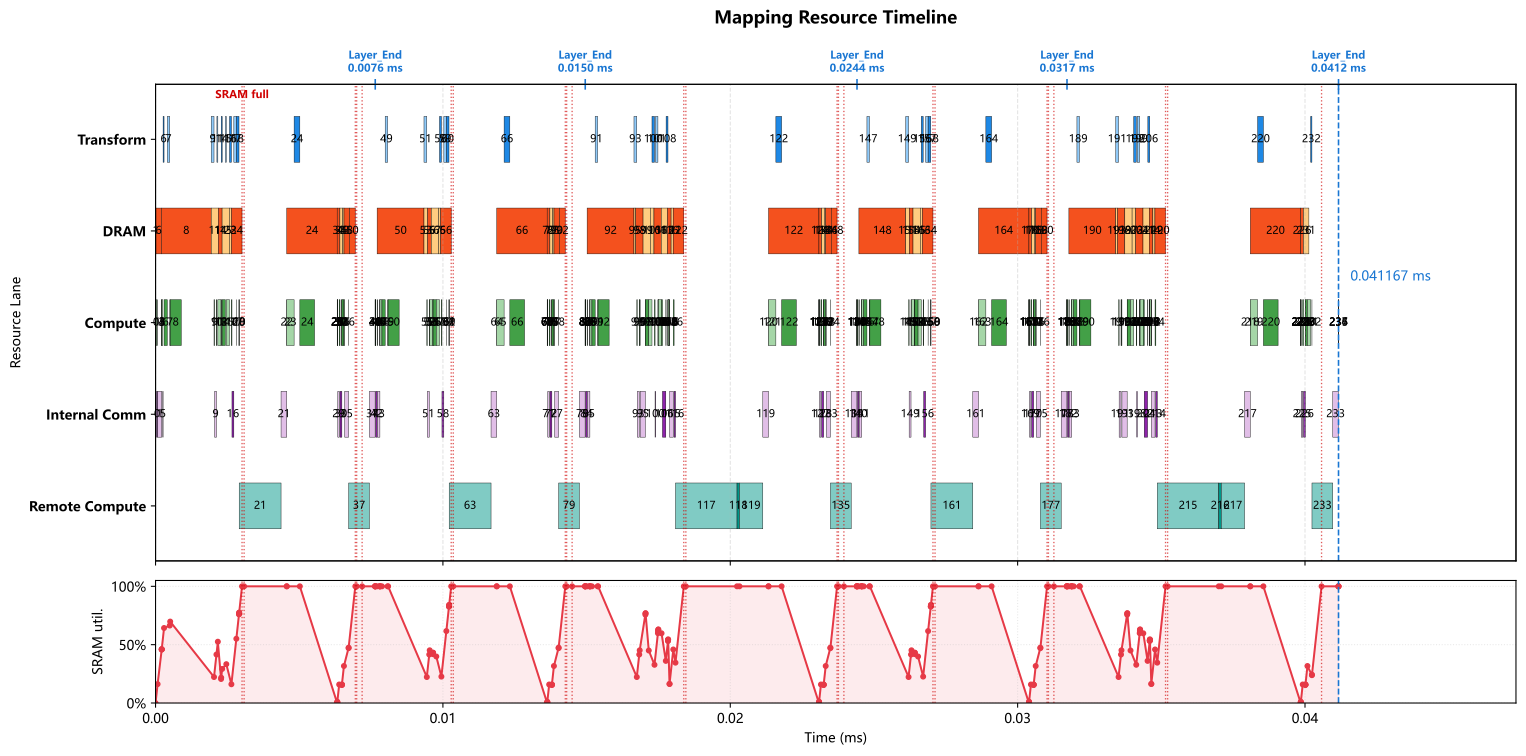

Values plotted in this chart, from the file beside it:
op_index, op_name, op_type, cores, num_cores, partition, input_tensors, output_tensor, transform_ms, compute_ms, local_dram_ms, local_sram_ms, max_weight_capacity_per_core_bytes, max_kv_capacity_per_core_bytes, max_io_capacity_per_core_bytes, cumulative_weight_capacity_per_core_byte…, cumulative_kv_capacity_per_core_bytes, max_io_capacity_per_core_so_far_bytes, internal_comm_ms, op_latency_ms, step_latency_ms, compute_start_time_ms, prefetch_window_ms, prefetch_dram_hidden_ms
0, 0_ATTN_x_rsqrt, RMSNORM, 0-7, 8, hidden_split, residual=<missing>, ATTN_x_rsqrt=hidden@0-7, 0.000000000, 0.000035, 0.000000000, 0.000000000, 0.0, 0.0, 7168, 0.0, 0.0, 7168, 0.00003653, 0.00007153, 0.00007153, 0.000000000, 0.000000000, 0.000000000
1, 0_ATTN_hc_fn_linear, GEMM, 0-255, 256, input_split, residual=<missing>, ATTN_F=replicated@0-255, 0.000000000, 0.000004000, 0.00001186, 0.000000000, 2688, 0.0, 136.0, 2688, 0.0, 7168, 0.0001384, 0.0001424, 0.0001424, 0.00007153, 0.00007153, 0.00001186
2, 0_ATTN_F_rsqrt, ELEMENTWISE, 0, 1, hidden_split, ATTN_F=replicated@0-255; ATTN_x_rsqrt=hi…, ATTN_pre_post_comb=hidden@0, 0.000000000, 0.000000500, 0.000000000, 0.000000000, 0.0, 0.0, 48.0, 2688, 0.0, 7168, 0.000000000, 0.000000500, 0.000000500, 0.0002139, 0.0002021, 0.000000000
3, 0_ATTN_pre_x, ELEMENTWISE, 0-127, 128, hidden_split, previous=hidden@0, chain_output=hidden@0-127, 0.000000000, 0.000000500, 0.000000000, 0.000000000, 0.0, 0.0, 448.0, 2688, 0.0, 7168, 0.000000000, 0.000000500, 0.000000500, 0.0002144, 0.0002026, 0.000000000
4, 0_ATTN_pre_x_reducesum, REDUCE_SUM, 0-127, 128, hidden_split, previous=hidden@0-127, chain_output=hidden@0-127, 0.000000000, 0.000000500, 0.000000000, 0.000000000, 0.0, 0.0, 280.0, 2688, 0.0, 7168, 0.000000000, 0.000000500, 0.000000500, 0.0002149, 0.0002031, 0.000000000
5, 0_ATTN_attn_norm, RMSNORM, 0-1, 2, hidden_split, previous=hidden@0-127, attn_norm_output=hidden@0-1, 0.000000000, 0.000035, 0.000000000, 0.000000000, 0.0, 0.0, 7168, 2688, 0.0, 7168, 0.00001251, 0.00004751, 0.00004751, 0.0002154, 0.0002036, 0.000000000
6, 0_q_a_linear, GEMM, 0-255, 256, output_split, attn_norm_output=hidden@0-1, chain_output=q_lora_rank@0-255, 0.0000325, 0.000112, 0.0001897, 0.000000000, 43008, 0.0, 7174, 45696, 0.0, 7174, 0.000000000, 0.000112, 0.0001445, 0.0002955, 0.0002836, 0.0001897
7, 0_q_norm, RMSNORM, 0, 1, batch_split, previous=q_lora_rank@0-255, q_lora_normed=batch_size@0, 0.000087, 0.000015, 0.000000000, 0.000000000, 0.0, 0.0, 3072, 45696, 0.0, 7174, 0.000000000, 0.000015, 0.000102, 0.0004945, 0.0002929, 0.000000000
8, 0_q_b_linear, GEMM, 0-255, 256, output_split, q_lora_normed=batch_size@0, chain_output=heads*head_dim@0-255, 0.000000000, 0.000384, 0.001735, 0.000000000, 393216, 0.0, 1792, 438912, 0.0, 7174, 0.000000000, 0.001427, 0.001427, 0.0005095, 0.0003079, 0.0003079
9, 0_qb_rnorm, RMSNORM, 0-31, 32, hidden_split, previous=heads*head_dim@0-255, query_heads_normed=heads*head_dim@0-31, 0.00009825, 0.00002, 0.000000000, 0.000000000, 0.0, 0.0, 4096, 438912, 0.0, 7174, 0.00006504, 0.00008504, 0.0001833, 0.002034, 0.00009825, 0.000000000
10, 0_q_rope, ELEMENTWISE, 0, 1, heads*head_dim_split, query_heads_normed=heads*head_dim@0-31, chain_output=heads*head_dim@0, 0.000000000, 0.000016, 0.000000000, 0.000000000, 0.0, 0.0, 16384, 438912, 0.0, 16384, 0.000000000, 0.000016, 0.000016, 0.002119, 0.0001833, 0.000000000
11, 0_kv_linear, GEMM, 0-63, 64, output_split, attn_norm_output=hidden@0-1, chain_output=head_dim@0-63, 0.0000325, 0.000112, 0.000253, 0.000000000, 57344, 0.0, 7176, 496256, 0.0, 16384, 0.000000000, 0.000112, 0.0001445, 0.002168, 0.0002318, 0.0002318
12, 0_kv_norm, RMSNORM, 0, 1, hidden_split, previous=head_dim@0-63, window_kv_normed=head_dim@0, 0.000000000, 0.000005000, 0.000000000, 0.000000000, 0.0, 0.0, 1024, 496256, 0.0, 16384, 0.000000000, 0.000005000, 0.000005000, 0.00228, 0.00009083, 0.000000000
13, 0_kv_rope, ELEMENTWISE, 0, 1, batch_split, window_kv_normed=head_dim@0, chain_output=batch_size@0, 0.000000000, 0.000000500, 0.000000000, 0.000000000, 0.0, 0.0, 128.0, 496256, 0.0, 16384, 0.000000000, 0.000000500, 0.000000500, 0.002285, 0.00009583, 0.000000000
14, 0_hca_compressor_wkv, GEMM, 0-255, 256, output_split, attn_norm_output=hidden@0-1, hca_compressor_kv=hca_compressor_project…, 0.0000325, 0.000112, 0.0001265, 0.000000000, 28672, 0.0, 14340, 524928, 0.0, 16384, 0.000000000, 0.000112, 0.0001445, 0.002318, 0.0001288, 0.0001265
15, 0_hca_compressor_wgate, GEMM, 0-127, 128, output_split, attn_norm_output=hidden@0-1, hca_compressor_gate=hca_compressor_proje…, 0.0000325, 0.000112, 0.000253, 0.000000000, 57344, 0.0, 14344, 582272, 0.0, 16384, 0.000000000, 0.000112, 0.0001445, 0.002462, 0.0001469, 0.0001469
16, 0_hca_compressor_score_softmax, SOFTMAX, 0-31, 32, hca_compressor_window_split, hca_compressor_gate=hca_compressor_proje…, hca_compressor_scores=hca_compressor_win…, 0.000065, 0.00002, 0.000000000, 0.000000000, 0.0, 0.0, 8192, 582272, 0.0, 16384, 0.00006509, 0.00008509, 0.0001501, 0.002639, 0.0000709, 0.000000000
17, 0_hca_compressor_kv_mul_score, ELEMENTWISE, 0-63, 64, hca_compressor_window_split, hca_compressor_kv=hca_compressor_project…, hca_compressor_weighted_kv=hca_compresso…, 0.000087, 0.000002000, 0.000000000, 0.000000000, 0.0, 0.0, 4096, 582272, 0.0, 16384, 0.000000000, 0.000002000, 0.000089, 0.002812, 0.000243, 0.000000000
18, 0_hca_compressor_kv_reducesum, REDUCE_SUM, 0-127, 128, hca_compressor_head_dim_split, hca_compressor_weighted_kv=hca_compresso…, hca_compressor_pooled_kv=hca_compressor_…, 0.00009025, 0.000001000, 0.000000000, 0.000000000, 0.0, 0.0, 1032, 582272, 0.0, 16384, 0.000000000, 0.000001000, 0.00009125, 0.002904, 0.0003352, 0.000000000
19, 0_hca_compressor_kv_rmsnorm, RMSNORM, 0, 1, hidden_split, hca_compressor_pooled_kv=hca_compressor_…, hca_compressor_kv_normed=hca_compressor_…, 0.000000000, 0.000005000, 0.000000000, 0.000000000, 0.0, 0.0, 2048, 582272, 0.0, 16384, 0.000000000, 0.000005000, 0.000005000, 0.002905, 0.0003362, 0.000000000
20, 0_hca_compressor_kv_rope, ELEMENTWISE, 0, 1, batch_split, hca_compressor_kv_normed=hca_compressor_…, compressed_kv_cache=batch_size@0, 0.000000000, 0.000000500, 0.000000000, 0.000000000, 0.0, 0.0, 2048, 582272, 0.0, 16384, 0.000000000, 0.000000500, 0.000000500, 0.00291, 0.0003412, 0.000000000
21, 0_DV_FA_flash_attn, REMOTE, 0-255, 256, manual, previous=batch_size@0, core_attn_output=replicated@0-255, 0.000000000, 0.001457, 0.000000000, 0.000000000, 0.0, 0.0, 0.0, 582272, 0.0, 16384, 0.000198, 0.001655, 0.001655, 0.00291, 0.0003417, 0.000000000
22, 0_inverse_rope, ELEMENTWISE, 0-31, 32, hidden_split, core_attn_output=replicated@0-255, chain_output=hidden@0-31, 0.000000000, 0.000000500, 0.000000000, 0.000000000, 0.0, 0.0, 512.0, 582272, 0.0, 16384, 0.000000000, 0.000000500, 0.000000500, 0.004565, 0.0004411, 0.000000000
23, 0_wo_a_linear, GEMM, 0-255, 256, output_split, core_attn_output=replicated@0-255, chain_output=o_lora_rank@0-255, 0.000000000, 0.000256, 0.00007227, 0.000000000, 16384, 0.0, 65600, 598656, 0.0, 65600, 0.000000000, 0.000256, 0.000256, 0.004566, 0.0004411, 0.00007227
24, 0_wo_b_linear, GEMM, 0-255, 256, output_split, previous=o_lora_rank@0-255, o_b_proj_attnout=hidden@0-255, 0.0001995, 0.000512, 0.002124, 0.000000000, 458752, 0.0, 16412, 1057408, 0.0, 65600, 0.000000000, 0.001299, 0.001499, 0.005021, 0.0004411, 0.0008244
25, 0_ATTN_post_attnout, ELEMENTWISE, 0-255, 256, hidden_split, o_b_proj_attnout=hidden@0-255; ATTN_pre_…, chain_output=hidden@0-255, 0.000000000, 0.000000500, 0.000000000, 0.000000000, 0.0, 0.0, 224.0, 1057408, 0.0, 65600, 0.000000000, 0.000000500, 0.000000500, 0.006321, 0.000000000, 0.000000000
26, 0_ATTN_comb_residual, ELEMENTWISE, 0-127, 128, hidden_split, ATTN_pre_post_comb=hidden@0; residual=<m…, ATTN_comb_residual=hidden@0-127, 0.000000000, 0.000002000, 0.000000000, 0.000000000, 0.0, 0.0, 1792, 1057408, 0.0, 65600, 0.000000000, 0.000002000, 0.000002000, 0.006321, 0.000000500, 0.000000000
27, 0_ATTN_comb_residual_reducesum, REDUCE_SUM, 0-127, 128, hidden_split, previous=hidden@0-127, ATTN_comb_residual_reducesum=hidden@0-12…, 0.000000000, 0.000001500, 0.000000000, 0.000000000, 0.0, 0.0, 1120, 1057408, 0.0, 65600, 0.000000000, 0.000001500, 0.000001500, 0.006323, 0.000002500, 0.000000000
28, 0_ATTN_add, ELEMENTWISE, 0-127, 128, hidden_split, ATTN_comb_residual_reducesum=hidden@0-12…, residual=hidden@0-127, 0.000000000, 0.000000500, 0.000000000, 0.000000000, 0.0, 0.0, 448.0, 1057408, 0.0, 65600, 0.000000000, 0.000000500, 0.000000500, 0.006325, 0.000004000, 0.000000000
29, 0_FFN_x_rsqrt, RMSNORM, 0-15, 16, hidden_split, residual=hidden@0-127, FFN_x_rsqrt=hidden@0-15, 0.000000000, 0.0000175, 0.000000000, 0.000000000, 0.0, 0.0, 3584, 1057408, 0.0, 65600, 0.00004803, 0.00006554, 0.00006554, 0.006325, 0.000004500, 0.000000000
30, 0_FFN_hc_fn_linear, GEMM, 0-31, 32, input_split, residual=hidden@0-127, FFN_F=replicated@0-31, 0.000000000, 0.000028, 0.00009486, 0.000000000, 21504, 0.0, 920.0, 1078912, 0.0, 65600, 0.00006526, 0.00009326, 0.00009326, 0.006391, 0.00007004, 0.00007004
31, 0_FFN_F_rsqrt, ELEMENTWISE, 0, 1, hidden_split, FFN_F=replicated@0-31; FFN_x_rsqrt=hidde…, FFN_pre_post_comb=hidden@0, 0.000000000, 0.000000500, 0.000000000, 0.000000000, 0.0, 0.0, 48.0, 1078912, 0.0, 65600, 0.000000000, 0.000000500, 0.000000500, 0.006484, 0.00006844, 0.000000000
32, 0_FFN_pre_x, ELEMENTWISE, 0-127, 128, hidden_split, previous=hidden@0, chain_output=hidden@0-127, 0.000000000, 0.000000500, 0.000000000, 0.000000000, 0.0, 0.0, 448.0, 1078912, 0.0, 65600, 0.000000000, 0.000000500, 0.000000500, 0.006484, 0.00006894, 0.000000000
33, 0_FFN_pre_x_reducesum, REDUCE_SUM, 0-127, 128, hidden_split, previous=hidden@0-127, chain_output=hidden@0-127, 0.000000000, 0.000000500, 0.000000000, 0.000000000, 0.0, 0.0, 280.0, 1078912, 0.0, 65600, 0.000000000, 0.000000500, 0.000000500, 0.006485, 0.00006944, 0.000000000
34, 0_FFN_ffn_norm, RMSNORM, 0, 1, hidden_split, previous=hidden@0-127, ffn_norm_output=hidden@0, 0.000000000, 0.00007, 0.000000000, 0.000000000, 0.0, 0.0, 14336, 1078912, 0.0, 65600, 0.000000000, 0.00007, 0.00007, 0.006485, 0.00006994, 0.000000000
35, 0_gate_linear, GEMM, 0-127, 128, input_split, ffn_norm_output=hidden@0, routing_scores=replicated@0-127, 0.000000000, 0.000024, 0.00009486, 0.000000000, 21504, 0.0, 440.0, 1100416, 0.0, 65600, 0.0001383, 0.0001623, 0.0001623, 0.006555, 0.0001399, 0.00009486
36, 0_gate_topk, TOPK, 0, 1, replicated, routing_scores=replicated@0-127, routing_topk=replicated@0, 0.000000000, 0.000002000, 0.000000000, 0.000000000, 0.0, 0.0, 414.0, 1100416, 0.0, 65600, 0.000000000, 0.000002000, 0.000002000, 0.006718, 0.0002074, 0.000000000
37, 0_LPU_FFN, REMOTE, 0-255, 256, manual, ffn_norm_output=hidden@0; routing_topk=r…, FFN_out=replicated@0-255, 0.000000000, 0.0007229, 0.000000000, 0.000000000, 0.0, 0.0, 0.0, 1100416, 0.0, 65600, 0.000198, 0.0009209, 0.0009209, 0.00672, 0.0002094, 0.000000000
38, 0_FFN_post_attnout, ELEMENTWISE, 0-127, 128, hidden_split, FFN_out=replicated@0-255; FFN_pre_post_c…, chain_output=hidden@0-127, 0.000000000, 0.000000500, 0.000000000, 0.000000000, 0.0, 0.0, 448.0, 1100416, 0.0, 65600, 0.000000000, 0.000000500, 0.000000500, 0.007641, 0.0004411, 0.000000000
39, 0_FFN_comb_residual, ELEMENTWISE, 0-127, 128, hidden_split, FFN_pre_post_comb=hidden@0; residual=hid…, FFN_comb_residual=hidden@0-127, 0.000000000, 0.000002000, 0.000000000, 0.000000000, 0.0, 0.0, 1792, 1100416, 0.0, 65600, 0.000000000, 0.000002000, 0.000002000, 0.007641, 0.0004411, 0.000000000
40, 0_FFN_comb_residual_reducesum, REDUCE_SUM, 0-127, 128, hidden_split, previous=hidden@0-127, FFN_comb_residual_reducesum=hidden@0-127, 0.000000000, 0.000001500, 0.000000000, 0.000000000, 0.0, 0.0, 1120, 1100416, 0.0, 65600, 0.000000000, 0.000001500, 0.000001500, 0.007643, 0.0004411, 0.000000000
41, 0_FFN_add_layer_END, ELEMENTWISE, 0-127, 128, hidden_split, FFN_comb_residual_reducesum=hidden@0-127…, residual=hidden@0-127, 0.000000000, 0.000000500, 0.000000000, 0.000000000, 0.0, 0.0, 448.0, 1100416, 0.0, 65600, 0.000000000, 0.000000500, 0.000000500, 0.007645, 0.0004411, 0.000000000
42, 1_ATTN_x_rsqrt, RMSNORM, 0-15, 16, hidden_split, residual=hidden@0-127, ATTN_x_rsqrt=hidden@0-15, 0.000000000, 0.0000175, 0.000000000, 0.000000000, 0.0, 0.0, 3584, 1100416, 0.0, 65600, 0.00004803, 0.00006554, 0.00006554, 0.007645, 0.0004411, 0.000000000
43, 1_ATTN_hc_fn_linear, GEMM, 0-63, 64, input_split, residual=hidden@0-127, ATTN_F=replicated@0-63, 0.000000000, 0.000014, 0.00004743, 0.000000000, 10752, 0.0, 472.0, 1111168, 0.0, 65600, 0.00008231, 0.00009631, 0.00009631, 0.007711, 0.0004411, 0.00004743
44, 1_ATTN_F_rsqrt, ELEMENTWISE, 0, 1, hidden_split, ATTN_F=replicated@0-63; ATTN_x_rsqrt=hid…, ATTN_pre_post_comb=hidden@0, 0.000000000, 0.000000500, 0.000000000, 0.000000000, 0.0, 0.0, 48.0, 1111168, 0.0, 65600, 0.000000000, 0.000000500, 0.000000500, 0.007807, 0.0004411, 0.000000000
45, 1_ATTN_pre_x, ELEMENTWISE, 0-127, 128, hidden_split, previous=hidden@0, chain_output=hidden@0-127, 0.000000000, 0.000000500, 0.000000000, 0.000000000, 0.0, 0.0, 448.0, 1111168, 0.0, 65600, 0.000000000, 0.000000500, 0.000000500, 0.007808, 0.0004411, 0.000000000
46, 1_ATTN_pre_x_reducesum, REDUCE_SUM, 0-127, 128, hidden_split, previous=hidden@0-127, chain_output=hidden@0-127, 0.000000000, 0.000000500, 0.000000000, 0.000000000, 0.0, 0.0, 280.0, 1111168, 0.0, 65600, 0.000000000, 0.000000500, 0.000000500, 0.007808, 0.0004411, 0.000000000
47, 1_ATTN_attn_norm, RMSNORM, 0, 1, hidden_split, previous=hidden@0-127, attn_norm_output=hidden@0, 0.000000000, 0.00007, 0.000000000, 0.000000000, 0.0, 0.0, 14336, 1111168, 0.0, 65600, 0.000000000, 0.00007, 0.00007, 0.007809, 0.0004411, 0.000000000
48, 1_q_a_linear, GEMM, 0-255, 256, output_split, attn_norm_output=hidden@0, chain_output=q_lora_rank@0-255, 0.000000000, 0.000112, 0.0001897, 0.000000000, 43008, 0.0, 7174, 1154176, 0.0, 65600, 0.000000000, 0.000112, 0.000112, 0.007879, 0.0004411, 0.0001897
49, 1_q_norm, RMSNORM, 0, 1, batch_split, previous=q_lora_rank@0-255, q_lora_normed=batch_size@0, 0.000087, 0.000015, 0.000000000, 0.000000000, 0.0, 0.0, 3072, 1154176, 0.0, 65600, 0.000000000, 0.000015, 0.000102, 0.008078, 0.0004411, 0.000000000
50, 1_q_b_linear, GEMM, 0-255, 256, output_split, q_lora_normed=batch_size@0, chain_output=heads*head_dim@0-255, 0.000000000, 0.000384, 0.001835, 0.000000000, 393216, 0.0, 1792, 1547392, 0.0, 65600, 0.000000000, 0.001249, 0.001249, 0.008093, 0.0004411, 0.0005858
51, 1_qb_rnorm, RMSNORM, 0-31, 32, hidden_split, previous=heads*head_dim@0-255, query_heads_normed=heads*head_dim@0-31, 0.00009825, 0.00002, 0.000000000, 0.000000000, 0.0, 0.0, 4096, 1547392, 0.0, 65600, 0.00006504, 0.00008504, 0.0001833, 0.00944, 0.00009825, 0.000000000
52, 1_q_rope, ELEMENTWISE, 0, 1, heads*head_dim_split, query_heads_normed=heads*head_dim@0-31, chain_output=heads*head_dim@0, 0.000000000, 0.000016, 0.000000000, 0.000000000, 0.0, 0.0, 16384, 1547392, 0.0, 65600, 0.000000000, 0.000016, 0.000016, 0.009525, 0.0001833, 0.000000000
53, 1_kv_linear, GEMM, 0-127, 128, output_split, attn_norm_output=hidden@0, chain_output=head_dim@0-127, 0.000000000, 0.000112, 0.0001265, 0.000000000, 28672, 0.0, 7172, 1576064, 0.0, 65600, 0.000000000, 0.000112, 0.000112, 0.009541, 0.0001993, 0.0001265
54, 1_kv_norm, RMSNORM, 0, 1, hidden_split, previous=head_dim@0-127, window_kv_normed=head_dim@0, 0.000000000, 0.000005000, 0.000000000, 0.000000000, 0.0, 0.0, 1024, 1576064, 0.0, 65600, 0.000000000, 0.000005000, 0.000005000, 0.009653, 0.0001848, 0.000000000
55, 1_kv_rope, ELEMENTWISE, 0, 1, batch_split, window_kv_normed=head_dim@0, chain_output=batch_size@0, 0.000000000, 0.000000500, 0.000000000, 0.000000000, 0.0, 0.0, 128.0, 1576064, 0.0, 65600, 0.000000000, 0.000000500, 0.000000500, 0.009658, 0.0001898, 0.000000000
56, 1_hca_compressor_wkv, GEMM, 0-255, 256, output_split, attn_norm_output=hidden@0, hca_compressor_kv=hca_compressor_project…, 0.000000000, 0.000112, 0.0001265, 0.000000000, 28672, 0.0, 14340, 1604736, 0.0, 65600, 0.000000000, 0.000112, 0.000112, 0.009658, 0.0001903, 0.0001265
57, 1_hca_compressor_wgate, GEMM, 0-127, 128, output_split, attn_norm_output=hidden@0, hca_compressor_gate=hca_compressor_proje…, 0.000000000, 0.000112, 0.000253, 0.000000000, 57344, 0.0, 14344, 1662080, 0.0, 65600, 0.000000000, 0.000112, 0.000112, 0.00977, 0.0001758, 0.0001758
58, 1_hca_compressor_score_softmax, SOFTMAX, 0-31, 32, hca_compressor_window_split, hca_compressor_gate=hca_compressor_proje…, hca_compressor_scores=hca_compressor_win…, 0.000065, 0.00002, 0.000000000, 0.000000000, 0.0, 0.0, 8192, 1662080, 0.0, 65600, 0.00006509, 0.00008509, 0.0001501, 0.009947, 0.00009988, 0.000000000
59, 1_hca_compressor_kv_mul_score, ELEMENTWISE, 0-63, 64, hca_compressor_window_split, hca_compressor_kv=hca_compressor_project…, hca_compressor_weighted_kv=hca_compresso…, 0.000087, 0.000002000, 0.000000000, 0.000000000, 0.0, 0.0, 4096, 1662080, 0.0, 65600, 0.000000000, 0.000002000, 0.000089, 0.01012, 0.000272, 0.000000000
... 178 more rows
